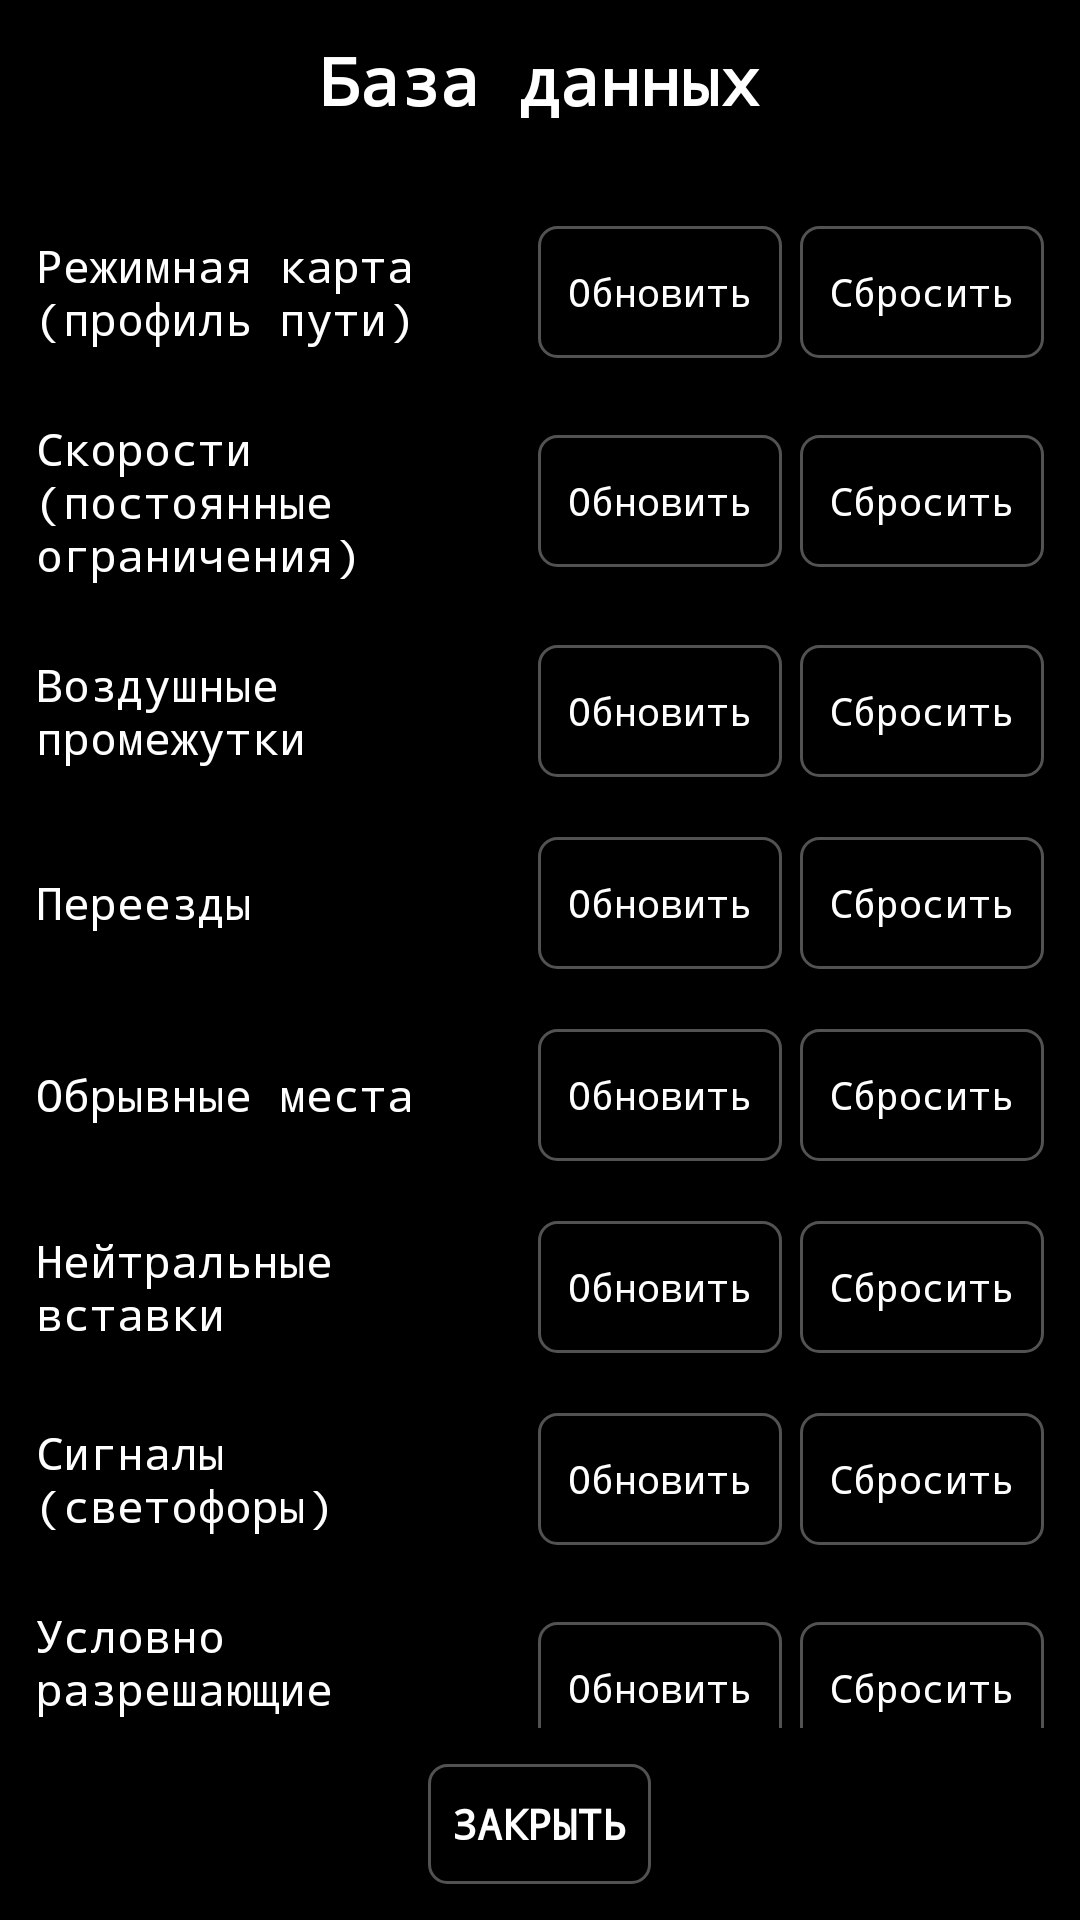

The Android layout XML behind this screen, and the referenced resources:
<!-- AndroidManifest.xml: application theme Theme.TrainDriverApp -->
<!-- res/layout/activity_database.xml -->
<?xml version="1.0" encoding="utf-8"?>
<LinearLayout xmlns:android="http://schemas.android.com/apk/res/android"
    android:layout_width="match_parent"
    android:layout_height="match_parent"
    android:background="#000000"
    android:orientation="vertical">

    <TextView
        android:layout_width="match_parent"
        android:layout_height="wrap_content"
        android:text="База данных"
        android:textColor="#FFFFFF"
        android:textStyle="bold"
        android:fontFamily="monospace"
        android:textSize="22sp"
        android:gravity="center"
        android:paddingTop="12dp"
        android:paddingBottom="12dp" />

    <ScrollView
        android:layout_width="match_parent"
        android:layout_height="0dp"
        android:layout_weight="1">

        <LinearLayout
            android:layout_width="match_parent"
            android:layout_height="wrap_content"
            android:orientation="vertical"
            android:padding="12dp">

            
            <LinearLayout style="@style/DatabaseRow">
                <TextView style="@style/DatabaseRowLabel" android:text="Режимная карта (профиль пути)" />
                <TextView android:id="@+id/reliefStatusText" style="@style/DatabaseRowStatus" />
                <Button android:id="@+id/reliefUpdateButton" style="@style/MenuButtonSmall" android:text="Обновить" />
                <Button android:id="@+id/reliefResetButton" style="@style/MenuButtonSmall" android:text="Сбросить" android:layout_marginStart="6dp" />
            </LinearLayout>

            
            <LinearLayout style="@style/DatabaseRow">
                <TextView style="@style/DatabaseRowLabel" android:text="Скорости (постоянные ограничения)" />
                <TextView android:id="@+id/speedStatusText" style="@style/DatabaseRowStatus" />
                <Button android:id="@+id/speedUpdateButton" style="@style/MenuButtonSmall" android:text="Обновить" />
                <Button android:id="@+id/speedResetButton" style="@style/MenuButtonSmall" android:text="Сбросить" android:layout_marginStart="6dp" />
            </LinearLayout>

            
            <LinearLayout style="@style/DatabaseRow">
                <TextView style="@style/DatabaseRowLabel" android:text="Воздушные промежутки" />
                <TextView android:id="@+id/airGapStatusText" style="@style/DatabaseRowStatus" />
                <Button android:id="@+id/airGapUpdateButton" style="@style/MenuButtonSmall" android:text="Обновить" />
                <Button android:id="@+id/airGapResetButton" style="@style/MenuButtonSmall" android:text="Сбросить" android:layout_marginStart="6dp" />
            </LinearLayout>

            
            <LinearLayout style="@style/DatabaseRow">
                <TextView style="@style/DatabaseRowLabel" android:text="Переезды" />
                <TextView android:id="@+id/crossingStatusText" style="@style/DatabaseRowStatus" />
                <Button android:id="@+id/crossingUpdateButton" style="@style/MenuButtonSmall" android:text="Обновить" />
                <Button android:id="@+id/crossingResetButton" style="@style/MenuButtonSmall" android:text="Сбросить" android:layout_marginStart="6dp" />
            </LinearLayout>

            
            <LinearLayout style="@style/DatabaseRow">
                <TextView style="@style/DatabaseRowLabel" android:text="Обрывные места" />
                <TextView android:id="@+id/washoutStatusText" style="@style/DatabaseRowStatus" />
                <Button android:id="@+id/washoutUpdateButton" style="@style/MenuButtonSmall" android:text="Обновить" />
                <Button android:id="@+id/washoutResetButton" style="@style/MenuButtonSmall" android:text="Сбросить" android:layout_marginStart="6dp" />
            </LinearLayout>

            
            <LinearLayout style="@style/DatabaseRow">
                <TextView style="@style/DatabaseRowLabel" android:text="Нейтральные вставки" />
                <TextView android:id="@+id/neutralStatusText" style="@style/DatabaseRowStatus" />
                <Button android:id="@+id/neutralUpdateButton" style="@style/MenuButtonSmall" android:text="Обновить" />
                <Button android:id="@+id/neutralResetButton" style="@style/MenuButtonSmall" android:text="Сбросить" android:layout_marginStart="6dp" />
            </LinearLayout>

            
            <LinearLayout style="@style/DatabaseRow">
                <TextView style="@style/DatabaseRowLabel" android:text="Сигналы (светофоры)" />
                <TextView android:id="@+id/trackSignalsStatusText" style="@style/DatabaseRowStatus" />
                <Button android:id="@+id/trackSignalsUpdateButton" style="@style/MenuButtonSmall" android:text="Обновить" />
                <Button android:id="@+id/trackSignalsResetButton" style="@style/MenuButtonSmall" android:text="Сбросить" android:layout_marginStart="6dp" />
            </LinearLayout>

            
            <LinearLayout style="@style/DatabaseRow">
                <TextView style="@style/DatabaseRowLabel" android:text="Условно разрешающие сигналы" />
                <TextView android:id="@+id/conditionalSignalsStatusText" style="@style/DatabaseRowStatus" />
                <Button android:id="@+id/conditionalSignalsUpdateButton" style="@style/MenuButtonSmall" android:text="Обновить" />
                <Button android:id="@+id/conditionalSignalsResetButton" style="@style/MenuButtonSmall" android:text="Сбросить" android:layout_marginStart="6dp" />
            </LinearLayout>

            
            <LinearLayout style="@style/DatabaseRow">
                <TextView style="@style/DatabaseRowLabel" android:text="Блок-посты" />
                <TextView android:id="@+id/blockPostsStatusText" style="@style/DatabaseRowStatus" />
                <Button android:id="@+id/blockPostsUpdateButton" style="@style/MenuButtonSmall" android:text="Обновить" />
                <Button android:id="@+id/blockPostsResetButton" style="@style/MenuButtonSmall" android:text="Сбросить" android:layout_marginStart="6dp" />
            </LinearLayout>

            
            <LinearLayout style="@style/DatabaseRow">
                <TextView style="@style/DatabaseRowLabel" android:text="Станции" />
                <TextView android:id="@+id/stationsStatusText" style="@style/DatabaseRowStatus" />
                <Button android:id="@+id/stationsUpdateButton" style="@style/MenuButtonSmall" android:text="Обновить" />
                <Button android:id="@+id/stationsResetButton" style="@style/MenuButtonSmall" android:text="Сбросить" android:layout_marginStart="6dp" />
            </LinearLayout>

            
            <LinearLayout style="@style/DatabaseRow">
                <TextView style="@style/DatabaseRowLabel" android:text="Оповещения о станциях (голос)" />
                <TextView android:id="@+id/stationAnnouncementsStatusText" style="@style/DatabaseRowStatus" />
                <Button android:id="@+id/stationAnnouncementsUpdateButton" style="@style/MenuButtonSmall" android:text="Обновить" />
                <Button android:id="@+id/stationAnnouncementsResetButton" style="@style/MenuButtonSmall" android:text="Сбросить" android:layout_marginStart="6dp" />
            </LinearLayout>

            
            <LinearLayout style="@style/DatabaseRow">
                <TextView style="@style/DatabaseRowLabel" android:text="Пробы тормозов" />
                <TextView android:id="@+id/brakeTestsStatusText" style="@style/DatabaseRowStatus" />
                <Button android:id="@+id/brakeTestsUpdateButton" style="@style/MenuButtonSmall" android:text="Обновить" />
                <Button android:id="@+id/brakeTestsResetButton" style="@style/MenuButtonSmall" android:text="Сбросить" android:layout_marginStart="6dp" />
            </LinearLayout>

            
            <LinearLayout style="@style/DatabaseRow">
                <TextView style="@style/DatabaseRowLabel" android:text="КТСМ" />
                <TextView android:id="@+id/ktsmStatusText" style="@style/DatabaseRowStatus" />
                <Button android:id="@+id/ktsmUpdateButton" style="@style/MenuButtonSmall" android:text="Обновить" />
                <Button android:id="@+id/ktsmResetButton" style="@style/MenuButtonSmall" android:text="Сбросить" android:layout_marginStart="6dp" />
            </LinearLayout>

            
            <LinearLayout style="@style/DatabaseRow">
                <TextView style="@style/DatabaseRowLabel" android:text="Осмотр поезда бригадой" />
                <TextView android:id="@+id/trainInspectionStatusText" style="@style/DatabaseRowStatus" />
                <Button android:id="@+id/trainInspectionUpdateButton" style="@style/MenuButtonSmall" android:text="Обновить" />
                <Button android:id="@+id/trainInspectionResetButton" style="@style/MenuButtonSmall" android:text="Сбросить" android:layout_marginStart="6dp" />
            </LinearLayout>

            
            <LinearLayout style="@style/DatabaseRow">
                <TextView style="@style/DatabaseRowLabel" android:text="Линия маршрута (GPS)" />
                <TextView android:id="@+id/routeStatusText" style="@style/DatabaseRowStatus" />
                <Button android:id="@+id/routeUpdateButton" style="@style/MenuButtonSmall" android:text="Обновить" />
                <Button android:id="@+id/routeResetButton" style="@style/MenuButtonSmall" android:text="Сбросить" android:layout_marginStart="6dp" />
            </LinearLayout>

            
            <LinearLayout style="@style/DatabaseRow">
                <TextView style="@style/DatabaseRowLabel" android:text="Опорные точки калибровки маршрута" />
                <TextView android:id="@+id/routeAnchorsStatusText" style="@style/DatabaseRowStatus" />
                <Button android:id="@+id/routeAnchorsUpdateButton" style="@style/MenuButtonSmall" android:text="Обновить" />
                <Button android:id="@+id/routeAnchorsResetButton" style="@style/MenuButtonSmall" android:text="Сбросить" android:layout_marginStart="6dp" />
            </LinearLayout>

        </LinearLayout>
    </ScrollView>

    <Button
        android:id="@+id/databaseCloseButton"
        style="@style/HeaderToggleButton"
        android:layout_width="wrap_content"
        android:layout_height="wrap_content"
        android:layout_gravity="center"
        android:layout_margin="12dp"
        android:text="ЗАКРЫТЬ" />

</LinearLayout>
<!-- resources referenced by this layout -->
<resources>
  <style name="DatabaseRow">
          <item name="android:layout_width">match_parent</item>
          <item name="android:layout_height">wrap_content</item>
          <item name="android:orientation">horizontal</item>
          <item name="android:gravity">center_vertical</item>
          <item name="android:paddingTop">10dp</item>
          <item name="android:paddingBottom">10dp</item>
      </style>
  <style name="DatabaseRowLabel">
          <item name="android:layout_width">0dp</item>
          <item name="android:layout_height">wrap_content</item>
          <item name="android:layout_weight">1</item>
          <item name="android:textColor">#FFFFFF</item>
          <item name="android:fontFamily">monospace</item>
          <item name="android:textSize">15sp</item>
      </style>
  <style name="DatabaseRowStatus">
          <item name="android:layout_width">wrap_content</item>
          <item name="android:layout_height">wrap_content</item>
          <item name="android:fontFamily">monospace</item>
          <item name="android:textSize">12sp</item>
          <item name="android:layout_marginEnd">10dp</item>
      </style>
  <style name="HeaderToggleButton" parent="Widget.AppCompat.Button.Borderless">
          <item name="android:layout_width">wrap_content</item>
          <item name="android:layout_height">wrap_content</item>
          <item name="android:minWidth">0dp</item>
          <item name="android:minHeight">40dp</item>
          <item name="android:background">@drawable/bg_header_toggle</item>
          <item name="android:paddingStart">8dp</item>
          <item name="android:paddingEnd">8dp</item>
          <item name="android:paddingTop">5dp</item>
          <item name="android:paddingBottom">5dp</item>
          <item name="android:textColor">#FFFFFF</item>
          <item name="android:textStyle">bold</item>
          <item name="android:fontFamily">monospace</item>
          <item name="android:textSize">14sp</item>
          <item name="android:textAllCaps">false</item>
      </style>
  <style name="MenuButtonSmall" parent="Widget.AppCompat.Button.Borderless">
          <item name="android:layout_width">wrap_content</item>
          <item name="android:layout_height">44dp</item>
          <item name="android:minWidth">0dp</item>
          <item name="android:background">@drawable/bg_header_toggle</item>
          <item name="android:paddingStart">10dp</item>
          <item name="android:paddingEnd">10dp</item>
          <item name="android:textColor">#FFFFFF</item>
          <item name="android:fontFamily">monospace</item>
          <item name="android:textSize">13sp</item>
          <item name="android:textAllCaps">false</item>
      </style>
  <style name="Theme.TrainDriverApp" parent="Theme.MaterialComponents.DayNight.NoActionBar" />
  <!-- drawable bg_header_toggle (drawable) -->
  <?xml version="1.0" encoding="utf-8"?>
  <shape xmlns:android="http://schemas.android.com/apk/res/android" android:shape="rectangle">
      <corners android:radius="6dp" />
      <stroke android:width="1dp" android:color="#52FFFFFF" />
      <solid android:color="@android:color/transparent" />
  </shape>
</resources>
